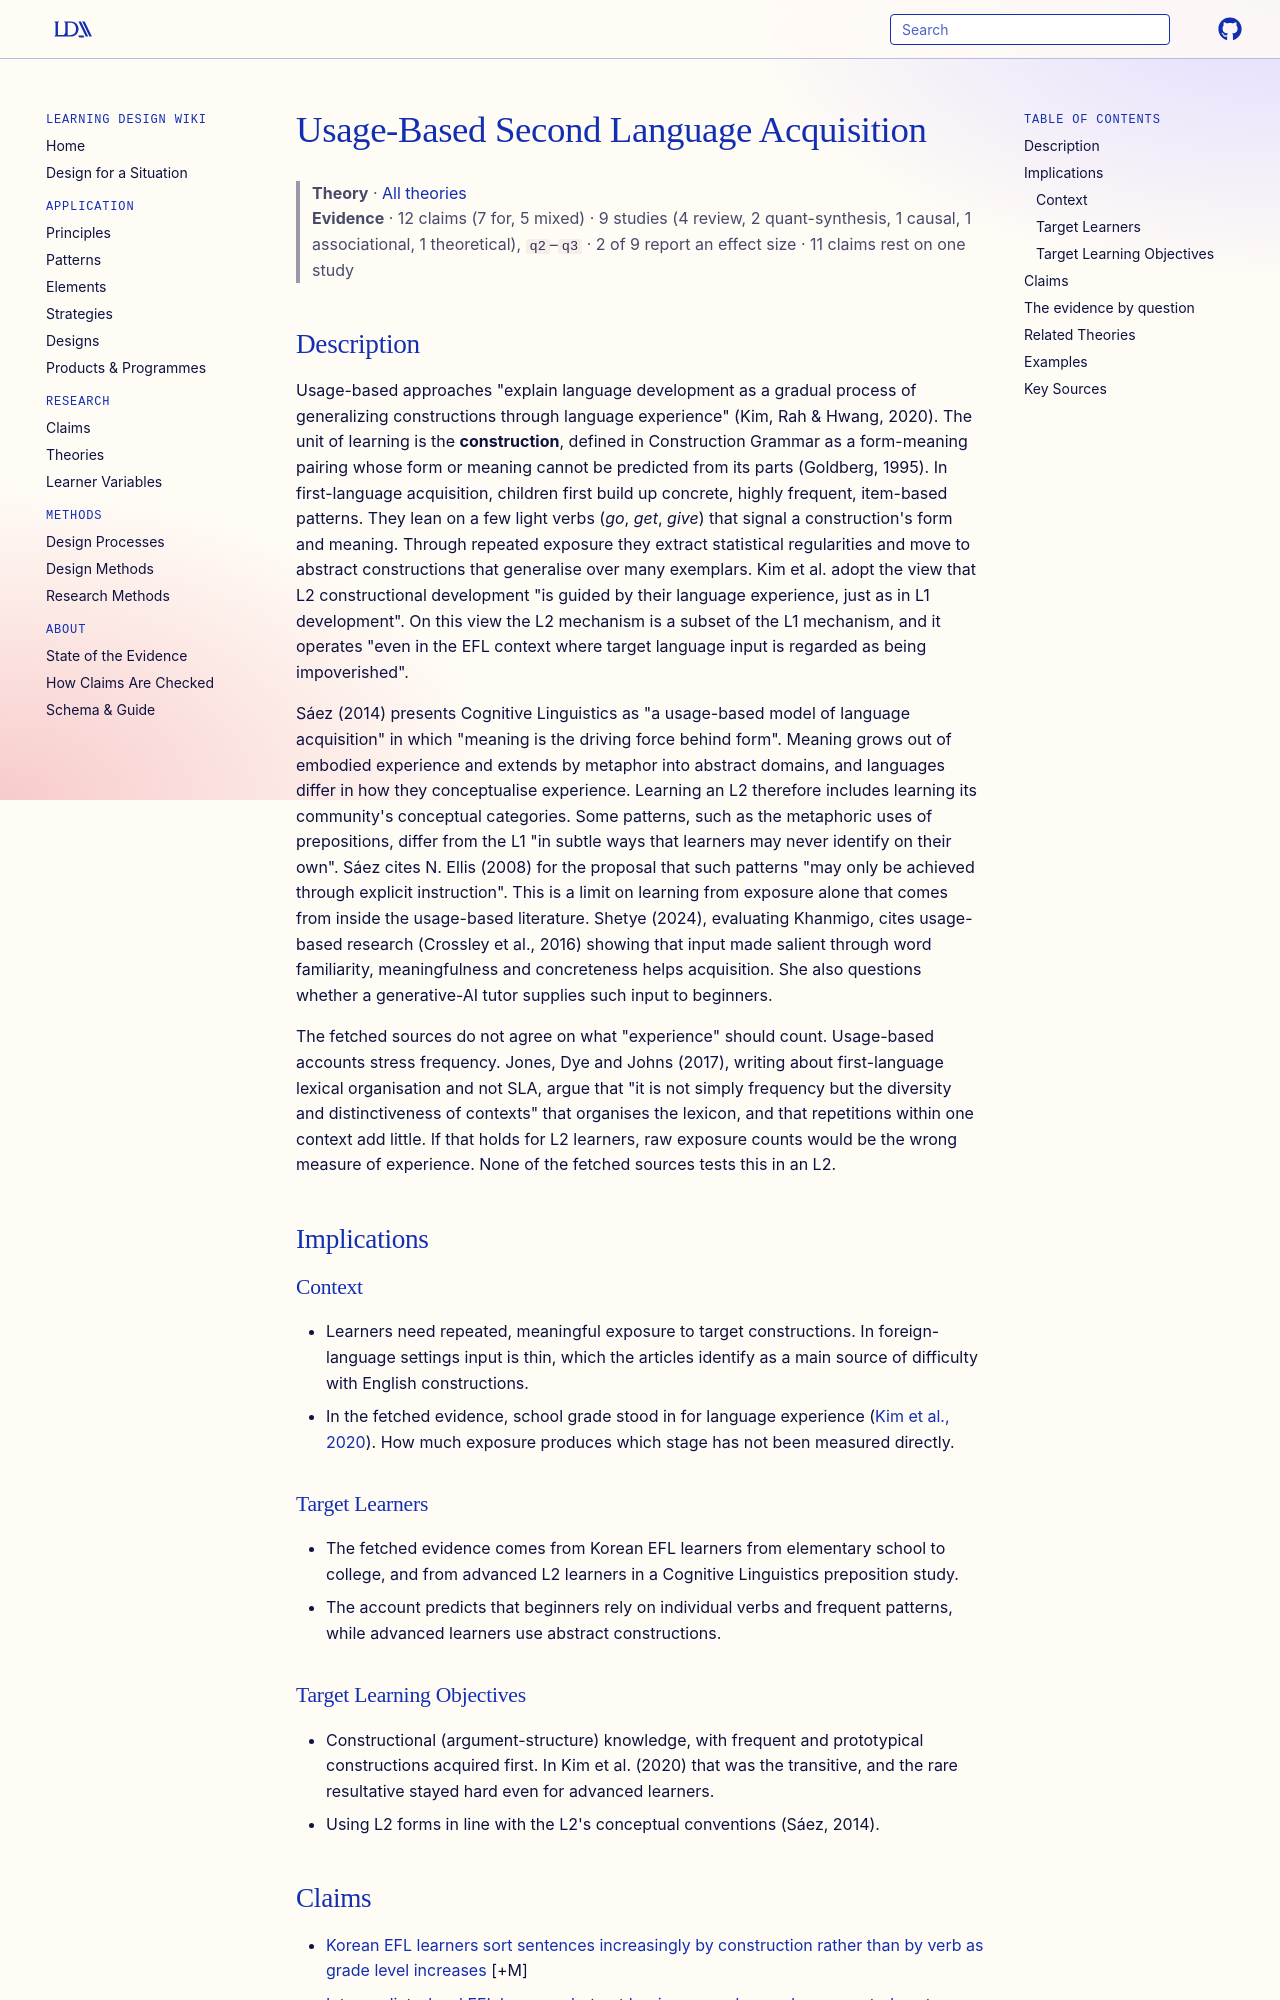

repository: Learning-Design-Alliance/learning-wiki · page: theories/usage-based-second-language-acquisition/index.html · generator: mkdocs

---
type: theory
title: Usage-Based Second Language Acquisition
description: "The usage-based account of second language learning: grammar develops gradually from experience of the language, as learners generalise from frequent, concrete item-based patterns to abstract form-meaning constructions."
canonical: true
status: review
generated:
  by: claude/unspecified
  at: 2026-09-30
---

# Usage-Based Second Language Acquisition

> **Theory** · [All theories](index.md)
> **Evidence** · 12 claims (7 for, 5 mixed) · 9 studies (4 review, 2 quant-synthesis, 1 causal, 1 associational, 1 theoretical), `q2`–`q3` · 2 of 9 report an effect size · 11 claims rest on one study
<!-- Hub page (2026-09-30). The Description is compiled from the fetched articles that discuss this
theory: eric-ej1266918, eric-ej1176947, eric-ej1435677, eric-ed600054 (the last is about first-language lexical organisation and does not use the term "usage-based"; it is used only for its argument about frequency). The primary works in Key Sources were verified against Crossref but not read. -->

## Description

Usage-based approaches "explain language development as a gradual process of generalizing constructions through language experience" (Kim, Rah & Hwang, 2020). The unit of learning is the **construction**, defined in Construction Grammar as a form-meaning pairing whose form or meaning cannot be predicted from its parts (Goldberg, 1995). In first-language acquisition, children first build up concrete, highly frequent, item-based patterns. They lean on a few light verbs (*go*, *get*, *give*) that signal a construction's form and meaning. Through repeated exposure they extract statistical regularities and move to abstract constructions that generalise over many exemplars. Kim et al. adopt the view that L2 constructional development "is guided by their language experience, just as in L1 development". On this view the L2 mechanism is a subset of the L1 mechanism, and it operates "even in the EFL context where target language input is regarded as being impoverished".

Sáez (2014) presents Cognitive Linguistics as "a usage-based model of language acquisition" in which "meaning is the driving force behind form". Meaning grows out of embodied experience and extends by metaphor into abstract domains, and languages differ in how they conceptualise experience. Learning an L2 therefore includes learning its community's conceptual categories. Some patterns, such as the metaphoric uses of prepositions, differ from the L1 "in subtle ways that learners may never identify on their own". Sáez cites N. Ellis (2008) for the proposal that such patterns "may only be achieved through explicit instruction". This is a limit on learning from exposure alone that comes from inside the usage-based literature. Shetye (2024), evaluating Khanmigo, cites usage-based research (Crossley et al., 2016) showing that input made salient through word familiarity, meaningfulness and concreteness helps acquisition. She also questions whether a generative-AI tutor supplies such input to beginners.

The fetched sources do not agree on what "experience" should count. Usage-based accounts stress frequency. Jones, Dye and Johns (2017), writing about first-language lexical organisation and not SLA, argue that "it is not simply frequency but the diversity and distinctiveness of contexts" that organises the lexicon, and that repetitions within one context add little. If that holds for L2 learners, raw exposure counts would be the wrong measure of experience. None of the fetched sources tests this in an L2.

## Implications

### Context
- Learners need repeated, meaningful exposure to target constructions. In foreign-language settings input is thin, which the articles identify as a main source of difficulty with English constructions.
- In the fetched evidence, school grade stood in for language experience ([Kim et al., 2020](https://doi.org/10.15858/engtea.75.s1.202006.55)). How much exposure produces which stage has not been measured directly.

### Target Learners
- The fetched evidence comes from Korean EFL learners from elementary school to college, and from advanced L2 learners in a Cognitive Linguistics preposition study.
- The account predicts that beginners rely on individual verbs and frequent patterns, while advanced learners use abstract constructions.

### Target Learning Objectives
- Constructional (argument-structure) knowledge, with frequent and prototypical constructions acquired first. In Kim et al. (2020) that was the transitive, and the rare resultative stayed hard even for advanced learners.
- Using L2 forms in line with the L2's conceptual conventions (Sáez, 2014).
